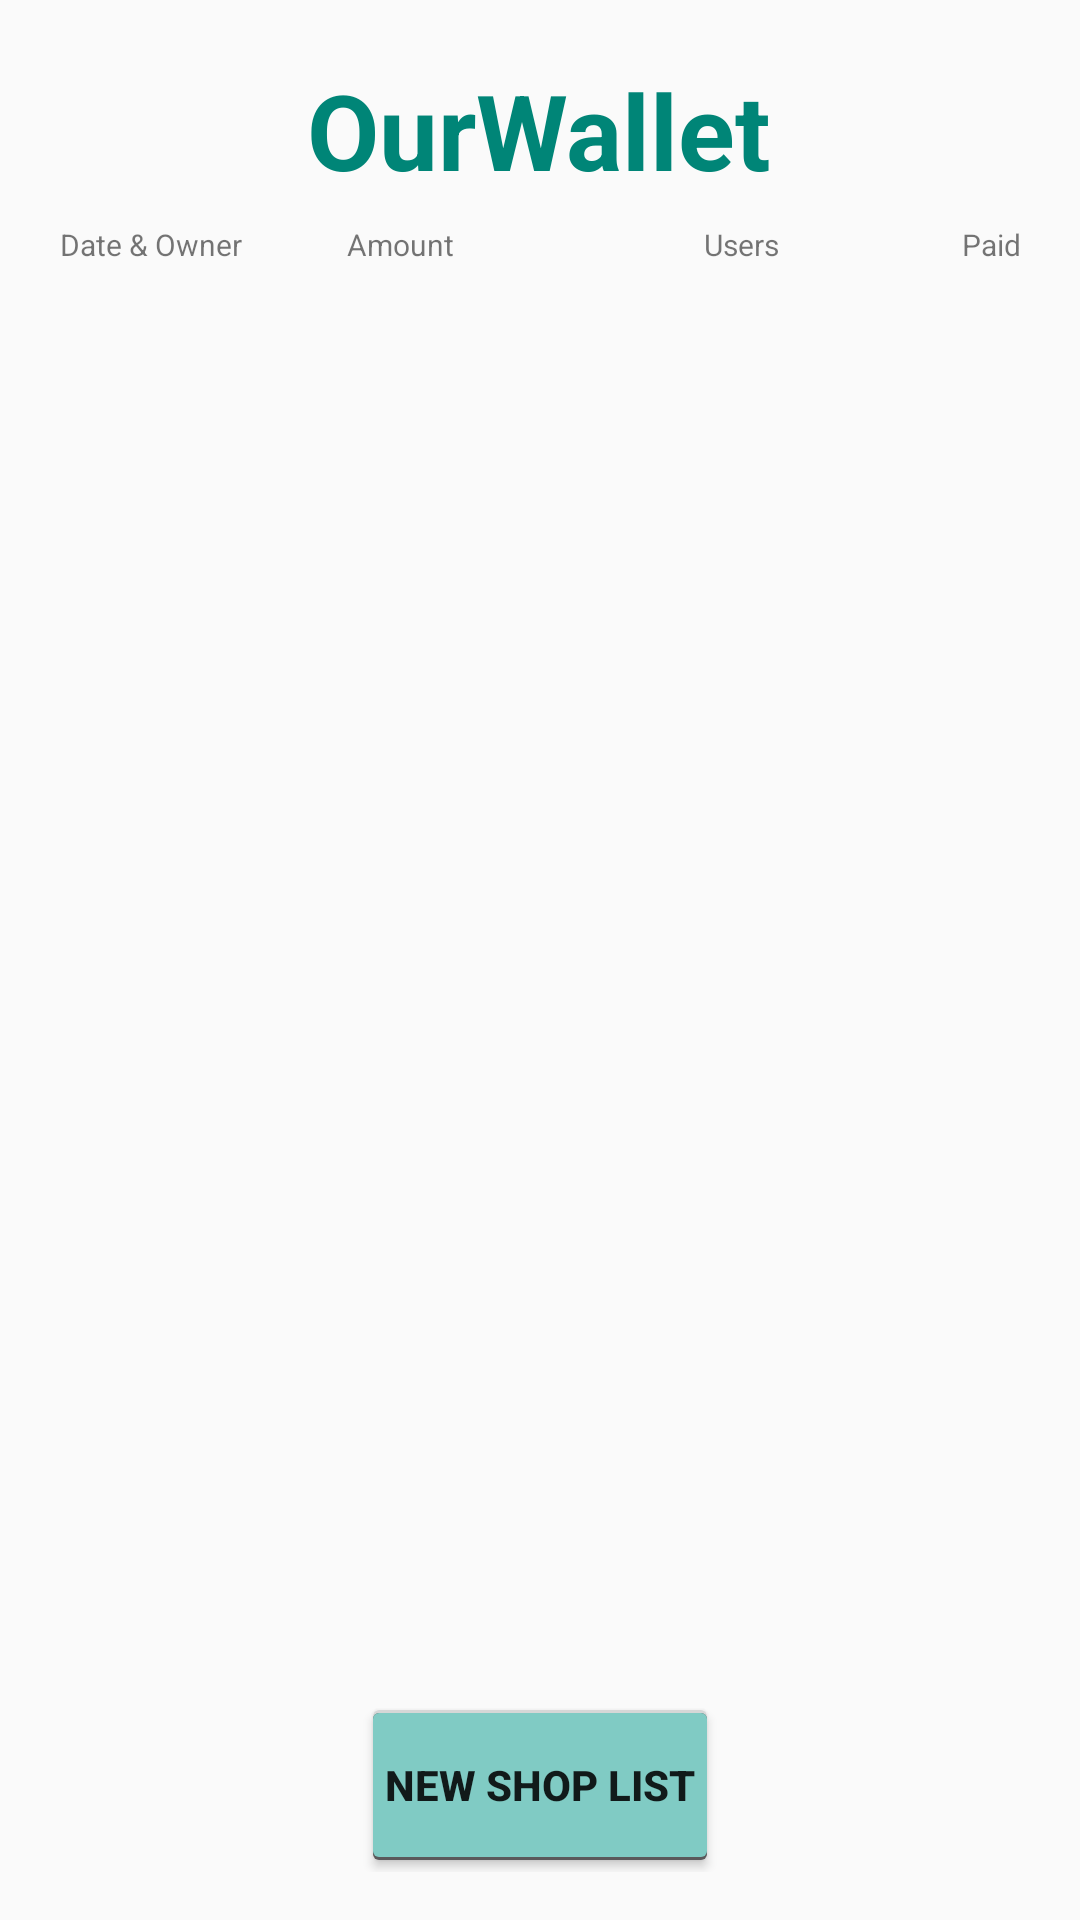

Layout XML and referenced resources for this Android screen:
<!-- AndroidManifest.xml: application theme AppBaseTheme -->
<!-- res/layout/activity_main.xml -->
<RelativeLayout
    android:id="@+id/main_root"
    xmlns:android="http://schemas.android.com/apk/res/android"
    xmlns:tools="http://schemas.android.com/tools"
    android:layout_width="match_parent"
    android:layout_height="match_parent"
    android:paddingLeft="@dimen/activity_horizontal_margin"
    android:paddingRight="@dimen/activity_horizontal_margin"
    android:paddingTop="@dimen/activity_vertical_margin"
    android:paddingBottom="@dimen/activity_vertical_margin"
    android:orientation="vertical"
    tools:context=".MainActivity">


    <RelativeLayout
        android:id="@+id/main_info_summary"
        android:layout_width="match_parent"
        android:layout_height="wrap_content"
        android:layout_margin="@dimen/margin_medium"
        android:layout_alignParentTop="true"
        android:layout_centerHorizontal="true">
        <TextView
            android:id="@+id/title"
            android:layout_width="wrap_content"
            android:layout_height="wrap_content"
            android:layout_centerHorizontal="true"
            android:text="@string/app_name"
            android:textSize="@dimen/title_size"
            android:textStyle="bold"
            android:textColor="@color/material_deep_teal_500"/>
        
    </RelativeLayout>

    <Button
        android:id="@+id/button_new_shop_list"
        android:layout_width="wrap_content"
        android:layout_height="50dp"
        android:layout_margin="@dimen/margin_medium"
        android:text="New shop list"
        android:layout_alignParentBottom="true"
        android:layout_centerHorizontal="true"
        style="@style/MyButton"
        />

    <LinearLayout
        android:id="@+id/listView_header"
        android:layout_width="match_parent"
        android:layout_height="wrap_content"
        android:layout_margin="@dimen/margin_medium"
        android:layout_below="@id/main_info_summary"
        android:gravity="center"
        android:orientation="horizontal">


        <TextView
            android:id="@+id/shop_date"
            android:layout_width="0dp"
            android:layout_height="wrap_content"
            android:layout_weight="1"
            android:layout_below="@+id/shop_id"
            android:gravity="left"
            android:textSize="@dimen/small"
            android:text="@string/main_help_date_owner"
            />

        <TextView
            android:id="@+id/shop_amount"
            android:layout_width="0dp"
            android:layout_height="wrap_content"
            android:layout_weight="1.1"
            android:gravity="center"
            android:textSize="@dimen/small"
            android:text="@string/main_help_amount"/>

        <TextView
            android:id="@+id/shop_people"
            android:layout_width="0dp"
            android:layout_height="wrap_content"
            android:layout_weight="2"
            android:gravity="center"
            android:textSize="@dimen/small"
            android:text="@string/main_help_users"
            />
        <TextView
            android:layout_width="wrap_content"
            android:layout_height="wrap_content"
            android:gravity="right"
            android:textSize="@dimen/small"
            android:text="@string/main_help_ispaid"
            />

    </LinearLayout>
    <ListView
        android:id="@+id/listView"
        android:layout_width="match_parent"
        android:layout_height="match_parent"
        android:layout_margin="@dimen/margin_medium"
        android:layout_below="@id/listView_header"
        android:layout_above="@id/button_new_shop_list"
        android:layout_centerHorizontal="true"
        android:choiceMode="multipleChoiceModal"
        android:animateLayoutChanges="true"/>

</RelativeLayout>
<!-- resources referenced by this layout -->
<resources>
  <dimen name="activity_horizontal_margin">16dp</dimen>
  <dimen name="activity_vertical_margin">16dp</dimen>
  <dimen name="main_info_size">20sp</dimen>
  <dimen name="margin_medium">4dp</dimen>
  <dimen name="small">10sp</dimen>
  <dimen name="title_size">35sp</dimen>
  <string name="app_name">OurWallet</string>
  <string name="main_help_amount">Amount</string>
  <string name="main_help_date_owner">Date &amp; Owner</string>
  <string name="main_help_ispaid">Paid</string>
  <string name="main_help_users">Users</string>
  <style name="MyButton" parent="Widget.AppCompat.Button">
          <item name="android:background" tools:ignore="NewApi">@drawable/button</item>
          <item name="background">@drawable/button</item>
          <item name="android:textStyle">bold</item>
          <item name="android:layout_margin">@dimen/margin_medium</item>
          <item name="android:padding">@dimen/padding_medium</item>
      </style>
  <style name="AppBaseTheme" parent="@style/Theme.AppCompat.Light">
          <item name="android:actionBarStyle" tools:ignore="NewApi">@style/MyActionBar</item>
          <item name="actionBarStyle">@style/MyActionBar</item>
          <item name="actionModeStyle">@style/MyActionMode</item>
      </style>
  <!-- drawable button: vector/xml drawable (drawable, 2051 chars, omitted) -->
  <dimen name="padding_medium">4dp</dimen>
  <style name="MyActionBar" parent="@style/Widget.AppCompat.Light.ActionBar.Solid.Inverse">
          <item name="android:background" tools:ignore="NewApi">@color/material_deep_teal_500</item>
          <item name="background">@color/material_deep_teal_500</item>
      </style>
  <style name="MyActionMode" parent="Widget.AppCompat.ActionMode">
          <item name="actionModeBackground">@android:color/black</item>
          <item name="background">@color/material_deep_teal_200</item>
          <item name="backgroundSplit">@color/button_material_light</item>
      </style>
</resources>
